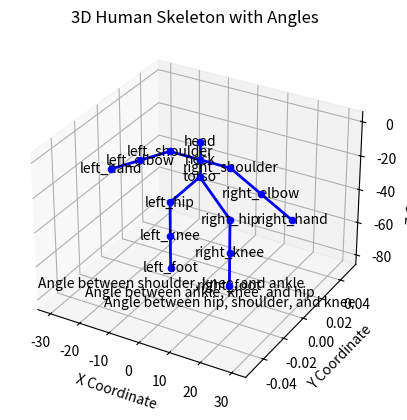

Recreate this plot in Python.
import matplotlib.pyplot as plt
from mpl_toolkits.mplot3d import Axes3D

# Create a figure and 3D axis
fig = plt.figure()
ax = fig.add_subplot(111, projection='3d')

# Define the body parts and their 3D positions
body_parts_3d = {
    "head": (0, 0, 0),
    "neck": (0, 0, -10),
    "left_shoulder": (-10, 0, -10),
    "right_shoulder": (10, 0, -10),
    "left_elbow": (-20, 0, -20),
    "right_elbow": (20, 0, -20),
    "left_hand": (-30, 0, -30),
    "right_hand": (30, 0, -30),
    "torso": (0, 0, -20),
    "left_hip": (-10, 0, -40),
    "right_hip": (10, 0, -40),
    "left_knee": (-10, 0, -60),
    "right_knee": (10, 0, -60),
    "left_foot": (-10, 0, -80),
    "right_foot": (10, 0, -80)
}

# Define the bone connections
connections = [
    ("head", "neck"),
    ("neck", "left_shoulder"),
    ("neck", "right_shoulder"),
    ("left_shoulder", "left_elbow"),
    ("right_shoulder", "right_elbow"),
    ("left_elbow", "left_hand"),
    ("right_elbow", "right_hand"),
    ("neck", "torso"),
    ("torso", "left_hip"),
    ("torso", "right_hip"),
    ("left_hip", "left_knee"),
    ("right_hip", "right_knee"),
    ("left_knee", "left_foot"),
    ("right_knee", "right_foot")
]

# Define the angle values based on your provided angles
angle_values = {
    "Angle between ankle, knee, and hip": (0, 0, -90),  # Adjust the Z-coordinate
    "Angle between hip, shoulder, and knee": (10, 0, -90),  # Adjust the Z-coordinate
    "Angle between shoulder, knee, and ankle": (-10, 0, -90)  # Adjust the Z-coordinate
}

# Plot the body parts
for part, (x, y, z) in body_parts_3d.items():
    ax.scatter(x, y, z, s=20, c='b')
    ax.text(x, y, z, part, ha='center', va='center')

# Plot the bone connections
for start_part, end_part in connections:
    start_x, start_y, start_z = body_parts_3d[start_part]
    end_x, end_y, end_z = body_parts_3d[end_part]
    ax.plot([start_x, end_x], [start_y, end_y], [start_z, end_z], 'b', linewidth=2)

# Annotate the plot with angle values
for angle, (x, y, z) in angle_values.items():
    ax.text(x, y, z, angle, ha='center', va='center')

# Set axis labels
ax.set_xlabel('X Coordinate')
ax.set_ylabel('Y Coordinate')
ax.set_zlabel('Z Coordinate')

# Show the 3D plot
plt.title("3D Human Skeleton with Angles")
plt.show()
